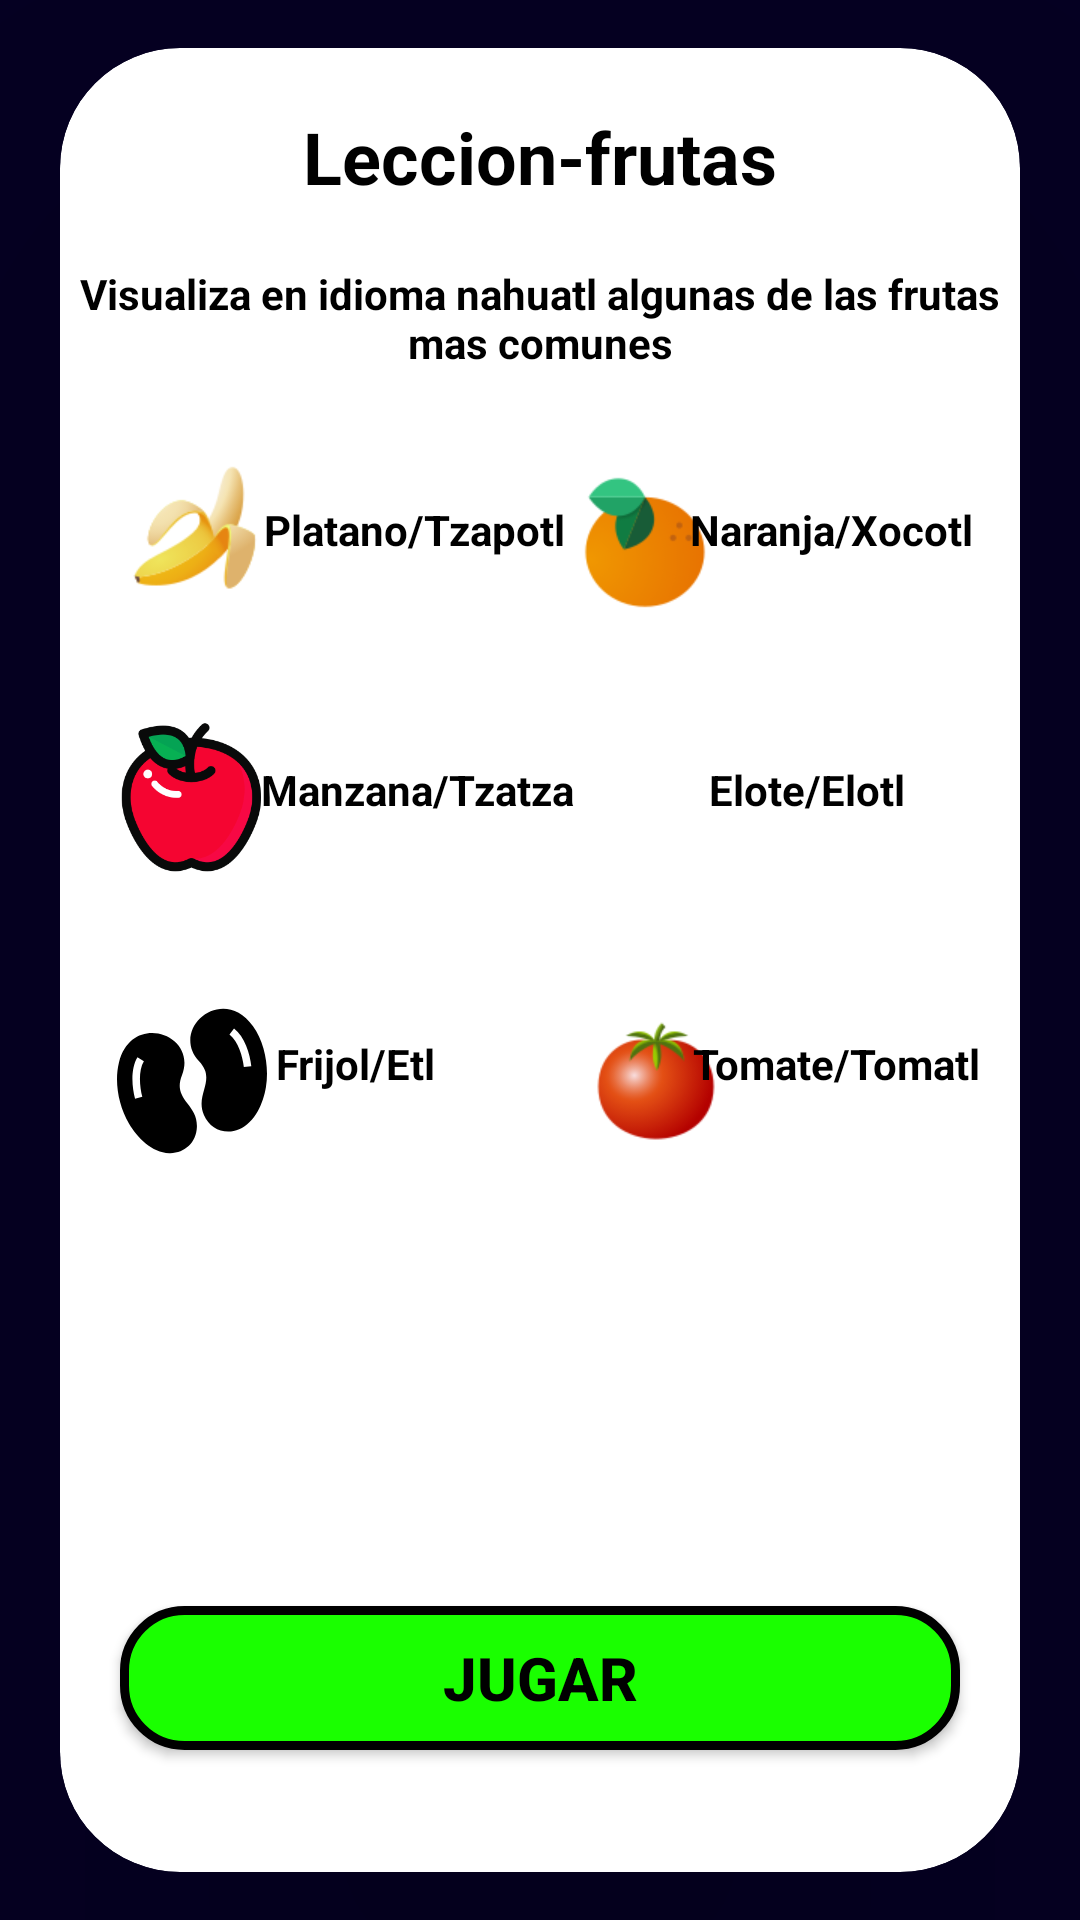

This screen was rendered from an Android layout file. Write that file and the resources it references.
<!-- AndroidManifest.xml: application theme Theme.ApreCor -->
<!-- res/layout/activity_sec1_nivel1_lec1.xml -->
<?xml version="1.0" encoding="utf-8"?>
<androidx.constraintlayout.widget.ConstraintLayout xmlns:android="http://schemas.android.com/apk/res/android"
    xmlns:app="http://schemas.android.com/apk/res-auto"
    xmlns:tools="http://schemas.android.com/tools"
    android:layout_width="match_parent"
    android:layout_height="match_parent"
    android:background="@drawable/fondonahuatl"
    tools:context=".Sec1Nivel1Lec1">

    <androidx.cardview.widget.CardView
        style="@style/CardView.Light"
        android:layout_width="match_parent"
        android:layout_height="match_parent"
        android:layout_marginStart="20dp"
        android:layout_marginTop="16dp"
        android:layout_marginEnd="20dp"
        android:layout_marginBottom="16dp"
        app:cardBackgroundColor="#FFFFFF"
        app:cardCornerRadius="40dp"
        app:cardElevation="100dp"
        app:layout_constraintBottom_toBottomOf="parent"
        app:layout_constraintEnd_toEndOf="parent"
        app:layout_constraintStart_toStartOf="parent"
        app:layout_constraintTop_toTopOf="parent">

        <LinearLayout
            android:layout_width="match_parent"
            android:layout_height="match_parent"
            android:orientation="vertical">

            <TextView
                android:id="@+id/textView14"
                style="@style/MaterialAlertDialog.Material3"
                android:layout_width="match_parent"
                android:layout_height="wrap_content"
                android:layout_marginTop="20dp"
                android:gravity="center"
                android:text="@string/tvLecFrutas"
                android:textColor="@color/black"
                android:textSize="24sp"
                android:textStyle="bold" />

            <TextView
                android:layout_width="match_parent"
                android:layout_height="wrap_content"
                android:layout_marginTop="20dp"
                android:gravity="center"
                android:text="@string/tvDescripcionLecFrutas"
                android:textColor="@color/black"
                android:textStyle="bold" />

            <androidx.constraintlayout.widget.ConstraintLayout
                android:layout_width="match_parent"
                android:layout_height="match_parent">

                <ImageView
                    android:layout_width="50dp"
                    android:layout_height="50dp"
                    android:contentDescription="@string/app_name"
                    android:src="@drawable/platano100"
                    app:layout_constraintBottom_toBottomOf="parent"
                    app:layout_constraintEnd_toEndOf="parent"
                    app:layout_constraintHorizontal_bias="0.07"
                    app:layout_constraintStart_toStartOf="parent"
                    app:layout_constraintTop_toTopOf="parent"
                    app:layout_constraintVertical_bias="0.060000002" />

                <TextView
                    android:layout_width="wrap_content"
                    android:layout_height="wrap_content"
                    android:text="@string/tvPlatano"
                    android:textColor="@color/black"
                    android:textStyle="bold"
                    app:layout_constraintBottom_toBottomOf="parent"
                    app:layout_constraintEnd_toEndOf="parent"
                    app:layout_constraintHorizontal_bias="0.31"
                    app:layout_constraintStart_toStartOf="parent"
                    app:layout_constraintTop_toTopOf="parent"
                    app:layout_constraintVertical_bias="0.09" />

                <ImageView
                    android:layout_width="50dp"
                    android:layout_height="50dp"
                    android:contentDescription="@string/app_name"
                    android:src="@drawable/naranja100"
                    app:layout_constraintBottom_toBottomOf="parent"
                    app:layout_constraintEnd_toEndOf="parent"
                    app:layout_constraintHorizontal_bias="0.63"
                    app:layout_constraintStart_toStartOf="parent"
                    app:layout_constraintTop_toTopOf="parent"
                    app:layout_constraintVertical_bias="0.06999999" />

                <TextView
                    android:layout_width="wrap_content"
                    android:layout_height="wrap_content"
                    android:text="@string/tvNaranja"
                    android:textColor="@color/black"
                    android:textStyle="bold"
                    app:layout_constraintBottom_toBottomOf="parent"
                    app:layout_constraintEnd_toEndOf="parent"
                    app:layout_constraintHorizontal_bias="0.93"
                    app:layout_constraintStart_toStartOf="parent"
                    app:layout_constraintTop_toTopOf="parent"
                    app:layout_constraintVertical_bias="0.09" />

                <ImageView
                    android:layout_width="50dp"
                    android:layout_height="50dp"
                    android:contentDescription="@string/app_name"
                    android:src="@drawable/apple"
                    app:layout_constraintBottom_toBottomOf="parent"
                    app:layout_constraintEnd_toEndOf="parent"
                    app:layout_constraintHorizontal_bias="0.07"
                    app:layout_constraintStart_toStartOf="parent"
                    app:layout_constraintTop_toTopOf="parent"
                    app:layout_constraintVertical_bias="0.26000002" />

                <TextView
                    android:layout_width="wrap_content"
                    android:layout_height="wrap_content"
                    android:text="@string/tvManzana"
                    android:textColor="@color/black"
                    android:textStyle="bold"
                    app:layout_constraintBottom_toBottomOf="parent"
                    app:layout_constraintEnd_toEndOf="parent"
                    app:layout_constraintHorizontal_bias="0.31"
                    app:layout_constraintStart_toStartOf="parent"
                    app:layout_constraintTop_toTopOf="parent"
                    app:layout_constraintVertical_bias="0.27" />


                <ImageView
                    android:layout_width="50dp"
                    android:layout_height="50dp"
                    android:layout_marginStart="10dp"
                    android:contentDescription="@string/app_name"
                    android:src="@drawable/elote100"
                    app:layout_constraintBottom_toBottomOf="parent"
                    app:layout_constraintEnd_toEndOf="parent"
                    app:layout_constraintHorizontal_bias="0.63"
                    app:layout_constraintStart_toStartOf="parent"
                    app:layout_constraintTop_toTopOf="parent"
                    app:layout_constraintVertical_bias="0.26000002"/>

                <TextView
                    android:layout_width="wrap_content"
                    android:layout_height="wrap_content"
                    android:text="@string/tvElote"
                    android:textColor="@color/black"
                    android:textStyle="bold"
                    app:layout_constraintBottom_toBottomOf="parent"
                    app:layout_constraintEnd_toEndOf="parent"
                    app:layout_constraintHorizontal_bias="0.85"
                    app:layout_constraintStart_toStartOf="parent"
                    app:layout_constraintTop_toTopOf="parent"
                    app:layout_constraintVertical_bias="0.27" />

                <ImageView
                    android:layout_width="50dp"
                    android:layout_height="50dp"
                    android:contentDescription="@string/app_name"
                    android:src="@drawable/ic_beanssvg"
                    app:layout_constraintBottom_toBottomOf="parent"
                    app:layout_constraintEnd_toEndOf="parent"
                    app:layout_constraintHorizontal_bias="0.07"
                    app:layout_constraintStart_toStartOf="parent"
                    app:layout_constraintTop_toTopOf="parent"
                    app:layout_constraintVertical_bias="0.47000003" />

                <TextView
                    android:layout_width="wrap_content"
                    android:layout_height="wrap_content"
                    android:text="@string/tvFrijol"
                    android:textColor="@color/black"
                    android:textStyle="bold"
                    app:layout_constraintBottom_toBottomOf="parent"
                    app:layout_constraintEnd_toEndOf="parent"
                    app:layout_constraintHorizontal_bias="0.27"
                    app:layout_constraintStart_toStartOf="parent"
                    app:layout_constraintTop_toTopOf="parent"
                    app:layout_constraintVertical_bias="0.46000002" />

                <ImageView
                    android:layout_width="50dp"
                    android:layout_height="50dp"
                    android:layout_marginStart="10dp"
                    android:contentDescription="@string/app_name"
                    android:src="@drawable/tomate100"
                    app:layout_constraintBottom_toBottomOf="parent"
                    app:layout_constraintEnd_toEndOf="parent"
                    app:layout_constraintHorizontal_bias="0.63"
                    app:layout_constraintStart_toStartOf="parent"
                    app:layout_constraintTop_toTopOf="parent"
                    app:layout_constraintVertical_bias="0.47000003" />

                <TextView
                    android:layout_width="wrap_content"
                    android:layout_height="wrap_content"
                    android:text="@string/tvTomate"
                    android:textColor="@color/black"
                    android:textStyle="bold"
                    app:layout_constraintBottom_toBottomOf="parent"
                    app:layout_constraintEnd_toEndOf="parent"
                    app:layout_constraintHorizontal_bias="0.94"
                    app:layout_constraintStart_toStartOf="parent"
                    app:layout_constraintTop_toTopOf="parent"
                    app:layout_constraintVertical_bias="0.46" />

                <androidx.appcompat.widget.AppCompatButton
                    android:id="@+id/btnSec2Nivel1Jugar"
                    android:layout_width="match_parent"
                    android:layout_height="wrap_content"
                    android:layout_marginStart="20dp"
                    android:layout_marginEnd="20dp"
                    android:background="@drawable/buuton_background"
                    android:text="Jugar"
                    android:textColor="#000000"
                    android:textSize="20sp"
                    android:textStyle="bold"
                    app:layout_constraintBottom_toBottomOf="parent"
                    app:layout_constraintEnd_toEndOf="parent"
                    app:layout_constraintStart_toStartOf="parent"
                    app:layout_constraintTop_toTopOf="parent"
                    app:layout_constraintVertical_bias="0.90999997" />
            </androidx.constraintlayout.widget.ConstraintLayout>
        </LinearLayout>
    </androidx.cardview.widget.CardView>
</androidx.constraintlayout.widget.ConstraintLayout>
<!-- resources referenced by this layout -->
<resources>
  <color name="black">#FF000000</color>
  <!-- drawable apple: png bitmap (drawable, 11666 bytes) -->
  <!-- drawable buuton_background (drawable) -->
  <?xml version="1.0" encoding="utf-8"?>
  <shape android:shape="rectangle" xmlns:android="http://schemas.android.com/apk/res/android">
  
      <solid
          android:color="#1AFF00"
          />
  
      <stroke
          android:width="3dip"
          android:color="@color/black"/>
      <corners
          android:radius="20dp"/>
  
  </shape>
  <!-- drawable fondonahuatl: png bitmap (drawable, 15330 bytes) -->
  <!-- drawable ic_beanssvg (drawable) -->
  <vector xmlns:android="http://schemas.android.com/apk/res/android"
      android:width="50dp"
      android:height="50dp"
      android:viewportWidth="50"
      android:viewportHeight="50">
    <path
        android:fillColor="#FF000000"
        android:pathData="M8.962,18.405c-1.91,3.132 -1.424,8.599 -0.525,11.866l-2.413,0.658c-1.1,-4.002 -1.514,-10.037 0.8,-13.828L8.962,18.405zM42.282,20.334c-0.346,-3.371 -1.876,-8.642 -4.79,-10.869l1.52,-1.99c3.531,2.694 5.332,8.469 5.757,12.598L42.282,20.334zM27.36,18.432c2.853,3.102 2.808,5.526 1.697,9.431c-0.732,2.579 -1.475,5.198 -0.083,8.454c2.023,4.729 7.067,6.773 11.737,4.774c5.325,-2.279 8.062,-8.7 8.94,-14.104c1.085,-6.673 -0.363,-14.643 -4.309,-20.21C35.224,-7.498 17.402,7.589 27.36,18.432zM17.423,49.048c5.077,0.17 9.038,-3.563 9.209,-8.703c0.118,-3.54 -1.524,-5.711 -3.141,-7.85c-2.45,-3.236 -3.37,-5.479 -1.835,-9.405C27.007,9.376 4.928,1.774 0.671,18.745c-1.66,6.619 -0.121,14.571 3.308,20.397C6.756,43.862 11.634,48.854 17.423,49.048z"
        android:fillType="evenOdd"/>
  </vector>
  <!-- drawable naranja100: png bitmap (drawable, 4237 bytes) -->
  <!-- drawable platano100: png bitmap (drawable, 6001 bytes) -->
  <!-- drawable tomate100: png bitmap (drawable, 6429 bytes) -->
  <string name="app_name">ApreCor</string>
  <string name="tvDescripcionLecFrutas">Visualiza en idioma nahuatl algunas de las frutas mas comunes</string>
  <string name="tvElote">Elote/Elotl</string>
  <string name="tvFrijol">Frijol/Etl</string>
  <string name="tvLecFrutas">Leccion-frutas</string>
  <string name="tvManzana">Manzana/Tzatza</string>
  <string name="tvNaranja">Naranja/Xocotl</string>
  <string name="tvPlatano">Platano/Tzapotl</string>
  <string name="tvTomate">Tomate/Tomatl</string>
  <style name="Theme.ApreCor" parent="Theme.MaterialComponents.DayNight.DarkActionBar">
          
          <item name="colorPrimary">@color/purple_500</item>
          <item name="colorPrimaryVariant">@color/purple_700</item>
          <item name="colorOnPrimary">@color/white</item>
          
          <item name="colorSecondary">@color/teal_200</item>
          <item name="colorSecondaryVariant">@color/teal_700</item>
          <item name="colorOnSecondary">@color/black</item>
          
          <item name="android:statusBarColor">@color/statusBar</item>
          <item name="android:navigationBarColor">@color/statusBar</item>
  
      </style>
  <color name="purple_500">#FF6200EE</color>
  <color name="purple_700">#FF3700B3</color>
  <color name="white">#FFFFFFFF</color>
  <color name="teal_200">#FF03DAC5</color>
  <color name="teal_700">#FF018786</color>
  <color name="statusBar">#050023</color>
</resources>
